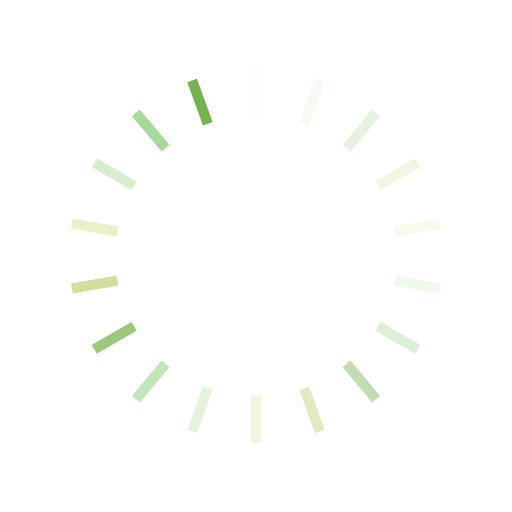
t = 0.00 s
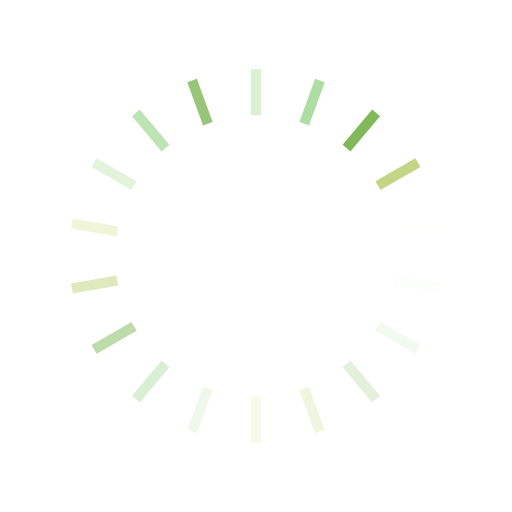
t = 0.39 s
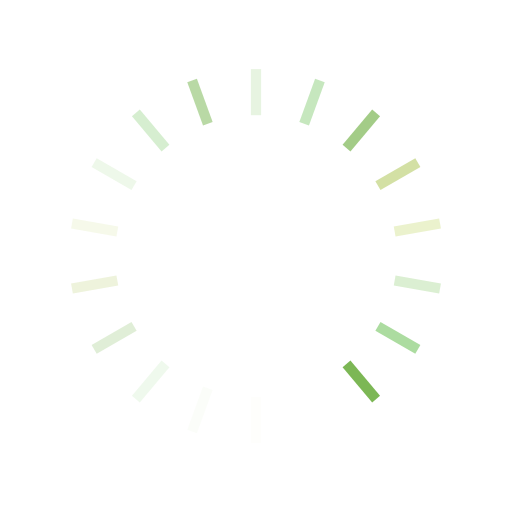
t = 0.77 s
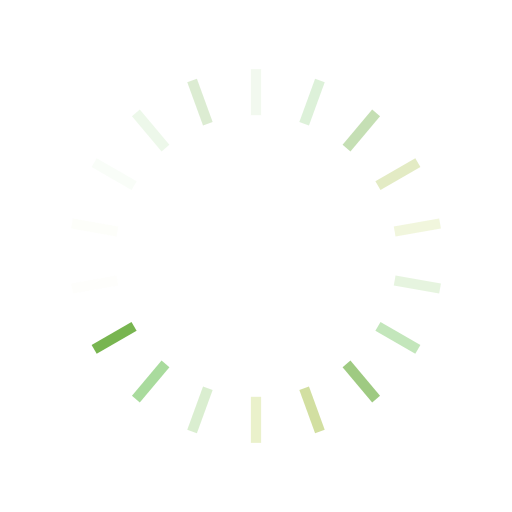
t = 1.15 s

The animated SVG that drew these frames (rendered in a browser with its animation timeline set to each time). Animation: 18 SMIL elements (animate=18); one cycle of 1.54 s, repeats indefinitely.

<?xml version="1.0" encoding="utf-8"?>
<svg xmlns="http://www.w3.org/2000/svg" xmlns:xlink="http://www.w3.org/1999/xlink" style="margin: auto; background: none; display: block; shape-rendering: auto;" width="100px" height="100px" viewBox="0 0 100 100" preserveAspectRatio="xMidYMid">
<g transform="rotate(0 50 50)">
  <rect x="49" y="13.5" rx="0" ry="0" width="2" height="9" fill="#d4ecc9">
    <animate attributeName="opacity" values="1;0" keyTimes="0;1" dur="1.5384615384615383s" begin="-1.452991452991453s" repeatCount="indefinite"></animate>
  </rect>
</g><g transform="rotate(20 50 50)">
  <rect x="49" y="13.5" rx="0" ry="0" width="2" height="9" fill="#a2d895">
    <animate attributeName="opacity" values="1;0" keyTimes="0;1" dur="1.5384615384615383s" begin="-1.3675213675213673s" repeatCount="indefinite"></animate>
  </rect>
</g><g transform="rotate(40 50 50)">
  <rect x="49" y="13.5" rx="0" ry="0" width="2" height="9" fill="#75b34c">
    <animate attributeName="opacity" values="1;0" keyTimes="0;1" dur="1.5384615384615383s" begin="-1.282051282051282s" repeatCount="indefinite"></animate>
  </rect>
</g><g transform="rotate(60 50 50)">
  <rect x="49" y="13.5" rx="0" ry="0" width="2" height="9" fill="#c3d582">
    <animate attributeName="opacity" values="1;0" keyTimes="0;1" dur="1.5384615384615383s" begin="-1.1965811965811965s" repeatCount="indefinite"></animate>
  </rect>
</g><g transform="rotate(80 50 50)">
  <rect x="49" y="13.5" rx="0" ry="0" width="2" height="9" fill="#e5eebf">
    <animate attributeName="opacity" values="1;0" keyTimes="0;1" dur="1.5384615384615383s" begin="-1.111111111111111s" repeatCount="indefinite"></animate>
  </rect>
</g><g transform="rotate(100 50 50)">
  <rect x="49" y="13.5" rx="0" ry="0" width="2" height="9" fill="#d4ecc9">
    <animate attributeName="opacity" values="1;0" keyTimes="0;1" dur="1.5384615384615383s" begin="-1.0256410256410255s" repeatCount="indefinite"></animate>
  </rect>
</g><g transform="rotate(120 50 50)">
  <rect x="49" y="13.5" rx="0" ry="0" width="2" height="9" fill="#a2d895">
    <animate attributeName="opacity" values="1;0" keyTimes="0;1" dur="1.5384615384615383s" begin="-0.94017094017094s" repeatCount="indefinite"></animate>
  </rect>
</g><g transform="rotate(140 50 50)">
  <rect x="49" y="13.5" rx="0" ry="0" width="2" height="9" fill="#75b34c">
    <animate attributeName="opacity" values="1;0" keyTimes="0;1" dur="1.5384615384615383s" begin="-0.8547008547008547s" repeatCount="indefinite"></animate>
  </rect>
</g><g transform="rotate(160 50 50)">
  <rect x="49" y="13.5" rx="0" ry="0" width="2" height="9" fill="#c3d582">
    <animate attributeName="opacity" values="1;0" keyTimes="0;1" dur="1.5384615384615383s" begin="-0.7692307692307692s" repeatCount="indefinite"></animate>
  </rect>
</g><g transform="rotate(180 50 50)">
  <rect x="49" y="13.5" rx="0" ry="0" width="2" height="9" fill="#e5eebf">
    <animate attributeName="opacity" values="1;0" keyTimes="0;1" dur="1.5384615384615383s" begin="-0.6837606837606837s" repeatCount="indefinite"></animate>
  </rect>
</g><g transform="rotate(200 50 50)">
  <rect x="49" y="13.5" rx="0" ry="0" width="2" height="9" fill="#d4ecc9">
    <animate attributeName="opacity" values="1;0" keyTimes="0;1" dur="1.5384615384615383s" begin="-0.5982905982905983s" repeatCount="indefinite"></animate>
  </rect>
</g><g transform="rotate(220 50 50)">
  <rect x="49" y="13.5" rx="0" ry="0" width="2" height="9" fill="#a2d895">
    <animate attributeName="opacity" values="1;0" keyTimes="0;1" dur="1.5384615384615383s" begin="-0.5128205128205128s" repeatCount="indefinite"></animate>
  </rect>
</g><g transform="rotate(240 50 50)">
  <rect x="49" y="13.5" rx="0" ry="0" width="2" height="9" fill="#75b34c">
    <animate attributeName="opacity" values="1;0" keyTimes="0;1" dur="1.5384615384615383s" begin="-0.42735042735042733s" repeatCount="indefinite"></animate>
  </rect>
</g><g transform="rotate(260 50 50)">
  <rect x="49" y="13.5" rx="0" ry="0" width="2" height="9" fill="#c3d582">
    <animate attributeName="opacity" values="1;0" keyTimes="0;1" dur="1.5384615384615383s" begin="-0.34188034188034183s" repeatCount="indefinite"></animate>
  </rect>
</g><g transform="rotate(280 50 50)">
  <rect x="49" y="13.5" rx="0" ry="0" width="2" height="9" fill="#e5eebf">
    <animate attributeName="opacity" values="1;0" keyTimes="0;1" dur="1.5384615384615383s" begin="-0.2564102564102564s" repeatCount="indefinite"></animate>
  </rect>
</g><g transform="rotate(300 50 50)">
  <rect x="49" y="13.5" rx="0" ry="0" width="2" height="9" fill="#d4ecc9">
    <animate attributeName="opacity" values="1;0" keyTimes="0;1" dur="1.5384615384615383s" begin="-0.17094017094017092s" repeatCount="indefinite"></animate>
  </rect>
</g><g transform="rotate(320 50 50)">
  <rect x="49" y="13.5" rx="0" ry="0" width="2" height="9" fill="#a2d895">
    <animate attributeName="opacity" values="1;0" keyTimes="0;1" dur="1.5384615384615383s" begin="-0.08547008547008546s" repeatCount="indefinite"></animate>
  </rect>
</g><g transform="rotate(340 50 50)">
  <rect x="49" y="13.5" rx="0" ry="0" width="2" height="9" fill="#75b34c">
    <animate attributeName="opacity" values="1;0" keyTimes="0;1" dur="1.5384615384615383s" begin="0s" repeatCount="indefinite"></animate>
  </rect>
</g>
</svg>
